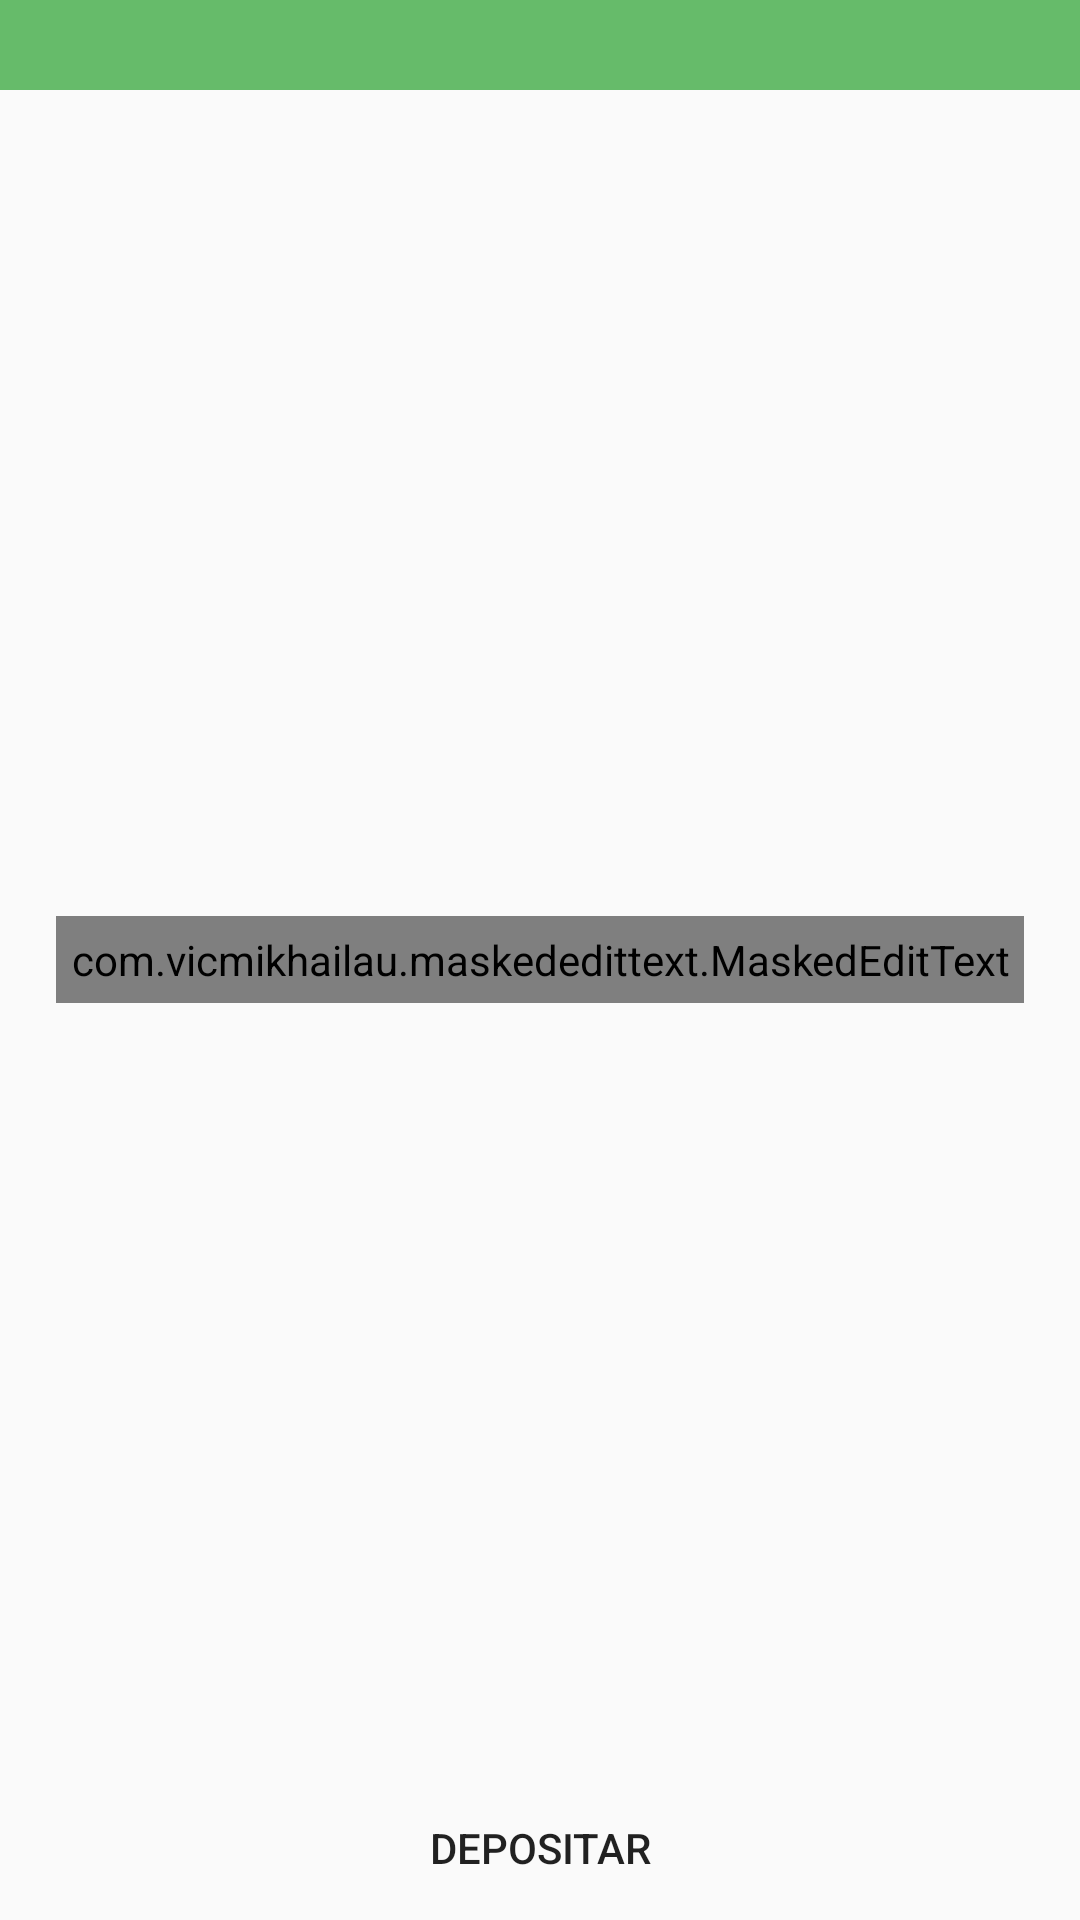

Android layout source for this screen:
<!-- AndroidManifest.xml: application theme AppTheme -->
<!-- res/layout/primeiroacesso.xml -->
<?xml version="1.0" encoding="utf-8"?>
<android.support.v7.widget.AlertDialogLayout xmlns:android="http://schemas.android.com/apk/res/android"
    android:layout_width="300dp"
    android:layout_height="300dp"
    xmlns:app="http://schemas.android.com/apk/res-auto">

    <RelativeLayout
        android:layout_width="match_parent"
        android:layout_height="wrap_content"
        >


        <ImageView
            android:padding="15dp"
            android:layout_width="match_parent"
            android:layout_height="wrap_content"
            android:background="@color/md_green_400"
            android:src="@drawable/ic_attach_money_black_24dp"
            android:id="@+id/img"
            android:tint="@color/white"

            />
        <com.vicmikhailau.maskededittext.MaskedEditText
            android:layout_below="@id/img"
            android:padding="5dp"
            android:background="@color/transparent"
            android:textAlignment="center"
            android:textSize="18sp"
            android:layout_gravity="center"
            android:textColorHint="@color/lblack"
            android:textColor="@color/black"
            android:layout_width="wrap_content"
            android:layout_centerInParent="true"
            android:layout_height="wrap_content"
            android:hint="Valor a depositar"
            android:inputType="numberDecimal"
            app:mask="R$ #####,##"
            android:id="@+id/money1"
            />
        <Button
            android:id="@+id/itembtn"
            android:textColor="@color/green_500"
            android:foregroundTint="@color/black"
            android:clickable="true"
            android:longClickable="true"
            android:drawableTint="@color/md_red_A700"
            android:layout_width="match_parent"
            android:layout_height="wrap_content"
            android:text="Depositar"
            android:background="@color/transparent"
            android:layout_gravity="center"
            android:layout_alignParentBottom="true"
            />

    </RelativeLayout>


</android.support.v7.widget.AlertDialogLayout>
<!-- resources referenced by this layout -->
<resources>
  <color name="black">#000000</color>
  <color name="lblack">#64000000</color>
  <color name="md_green_400">#66BB6A</color>
  <color name="md_red_A700">#D50000</color>
  <color name="transparent">#00ffffff</color>
  <color name="white">#FFFF</color>
  <style name="AppTheme" parent="Theme.AppCompat.Light.DarkActionBar">
          
          <item name="colorPrimary">@color/colorPrimary</item>
          <item name="windowActionBar">false</item>
          <item name="windowNoTitle">true</item>
          <item name="android:windowTranslucentStatus">true</item>
          <item name="android:navigationBarColor">@color/md_green_300</item>
          <item name="android:fitsSystemWindows">true</item>
          <item name="colorPrimaryDark">@color/black</item>
          <item name="colorAccent">@color/black</item>
      </style>
  <color name="colorPrimary">#ffffff</color>
  <color name="md_green_300">#81C784</color>
</resources>
